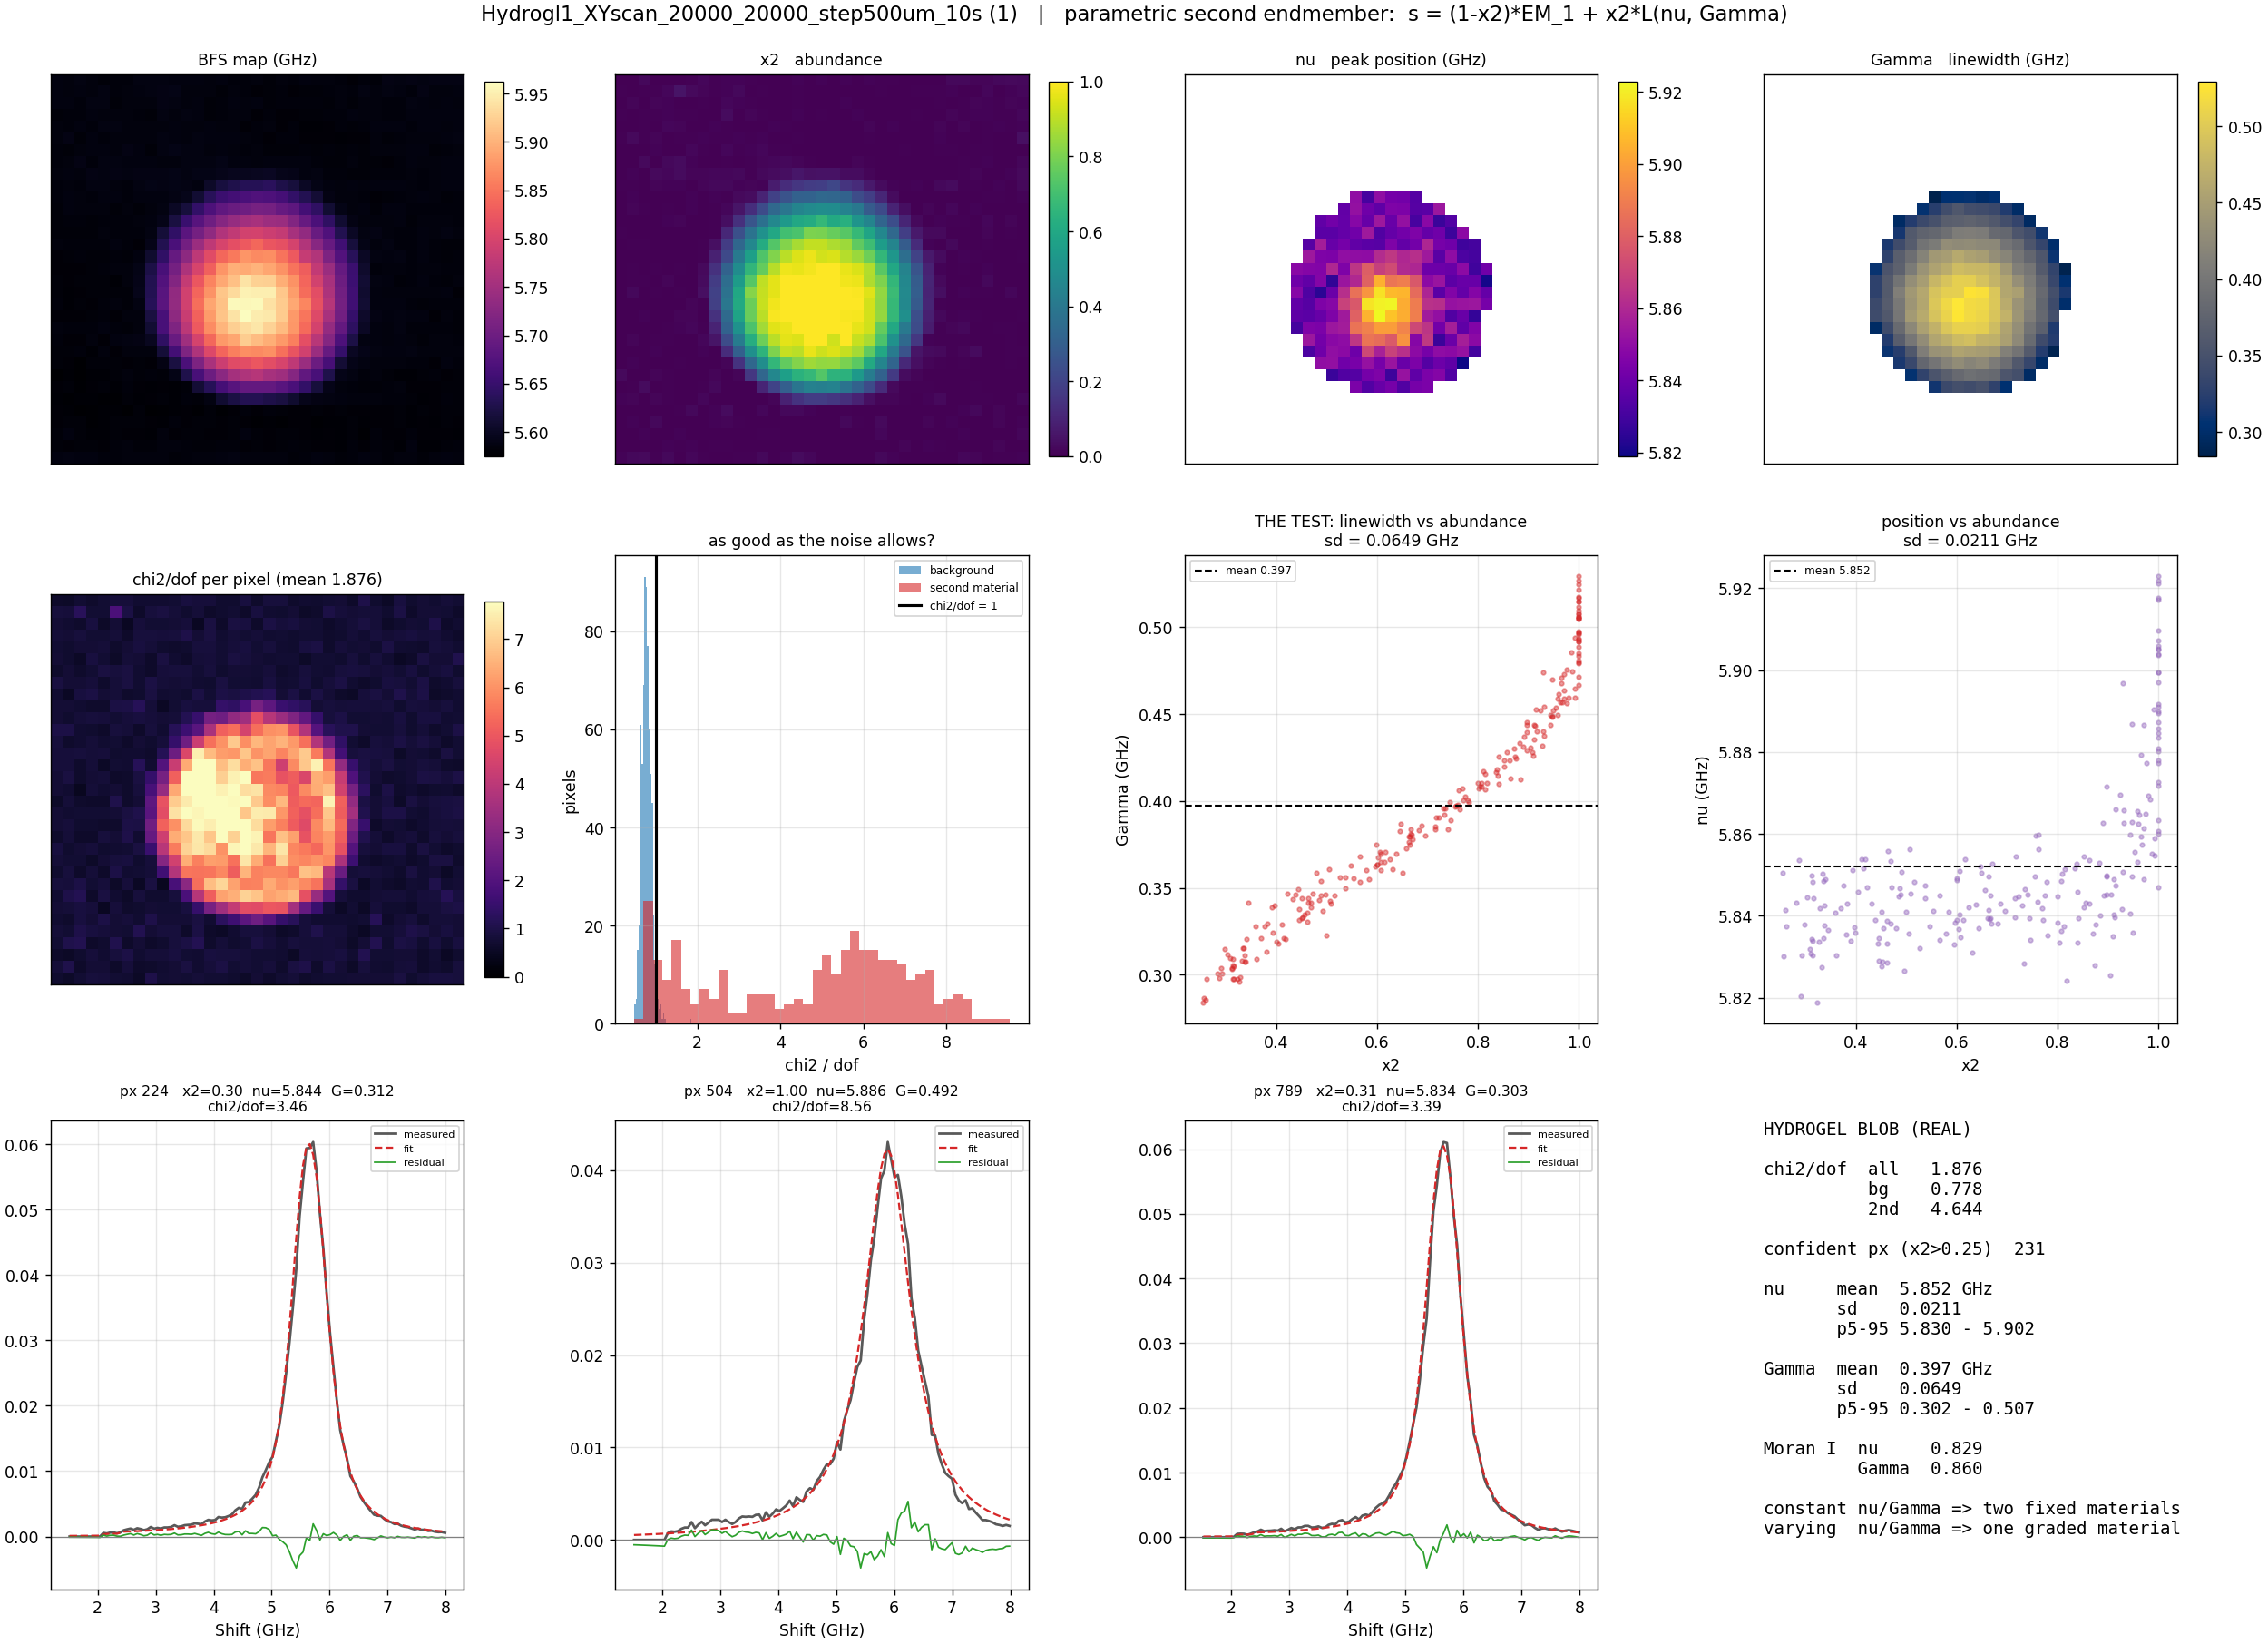

The file beside this chart, header and first rows:
pixel, x2, nu_ghz, gamma_ghz, chi2_dof
0, 0.009118, 5.789, 0.183, 0.6941
1, 0.02136, 5.724, 0.1391, 0.5841
2, 0.02717, 5.625, 0.1365, 0.7378
3, 0.006781, 5.712, 0.05, 0.8795
4, 0.02113, 5.591, 0.1468, 0.8349
5, 0.003048, 6.16, 0.05, 0.7339
6, 0.01642, 5.655, 0.1489, 0.7065
7, 0.004465, 6.031, 0.1969, 0.5537
8, 0.000368, 4.17, 0.05, 1.03
9, 0.003581, 5.875, 0.05, 0.7426
10, 0.005774, 5.979, 0.1017, 0.7696
11, 0.00521, 5.449, 0.05, 0.7304
12, 0.01986, 5.635, 0.1606, 0.7961
13, 0.001555, 6.282, 0.05, 0.7413
14, 0.01166, 5.758, 0.2165, 0.7308
15, 0.0285, 5.66, 0.1963, 0.6808
16, 0.01693, 5.657, 0.1666, 0.597
17, 0.002289, 5.972, 0.05, 0.7882
18, 4.267003354257194e-19, 5.405, 0.1957, 0.6272
19, 0.001042, 5.103, 0.05, 0.7474
20, 0.0002111, 2.136, 0.05, 0.8011
21, 0.0003841, 2.648, 0.05, 0.6454
22, 0.02053, 5.648, 0.1527, 0.715
23, 0.009736, 5.701, 0.1378, 0.7462
24, 1.4225720084282903e-18, 5.859, 0.9512, 0.74
25, 0.0007499, 6.685, 0.05, 0.7601
26, 3.048249164686305e-12, 5.374, 0.2907, 0.7735
27, 0.001004, 3.99, 0.6934, 0.7588
28, 0.001078, 4.022, 0.1129, 0.7765
29, 0.01736, 5.624, 0.1783, 0.92
30, 0.01528, 5.627, 0.1537, 0.6926
31, 0.002293, 6.021, 0.05, 0.8148
32, 0.004557, 5.713, 0.05, 0.8823
33, 0.007581, 5.901, 0.07823, 0.9
34, 0.007909, 5.674, 0.1292, 0.8583
35, 0.001447, 3.939, 0.1696, 0.8048
36, 0.0002869, 7.919, 0.05, 1.052
37, 0.0006337, 6.697, 0.05, 0.621
38, 0.0005821, 6.238, 0.05, 0.7617
39, 0.01022, 5.34, 0.1313, 0.7649
40, 0.005913, 5.046, 0.1077, 0.6154
41, 0.009351, 5.638, 0.1923, 0.8235
42, 0.002661, 4.401, 0.2035, 0.6333
43, 0.006074, 5.068, 0.1322, 0.6644
44, 0.004158, 6.152, 0.2242, 0.7104
45, 0.001669, 6.516, 0.1673, 0.7745
46, 0.0001269, 2.065, 0.05, 0.927
47, 0.0008371, 6.923, 0.1613, 0.7043
48, 0.0002183, 7.97, 0.06406, 0.8323
49, 0.003387, 5.338, 0.05, 0.9534
50, 5.147032326378401e-16, 5.578, 0.3606, 0.7361
51, 0.0001888, 7.772, 0.05, 0.8054
52, 0.0007019, 3.663, 0.05, 0.7463
53, 0.0009492, 3.175, 0.09559, 0.8386
54, 0.0003656, 2.088, 0.05, 0.6616
55, 0.0001541, 2.075, 0.05, 0.9157
56, 0.000277, 2.084, 0.05, 1.015
57, 0.0005964, 4.146, 0.05, 0.6586
58, 0.001295, 4.436, 0.05246, 0.9578
59, 0.01344, 5.328, 0.2095, 0.7623
... 1,095 more rows
